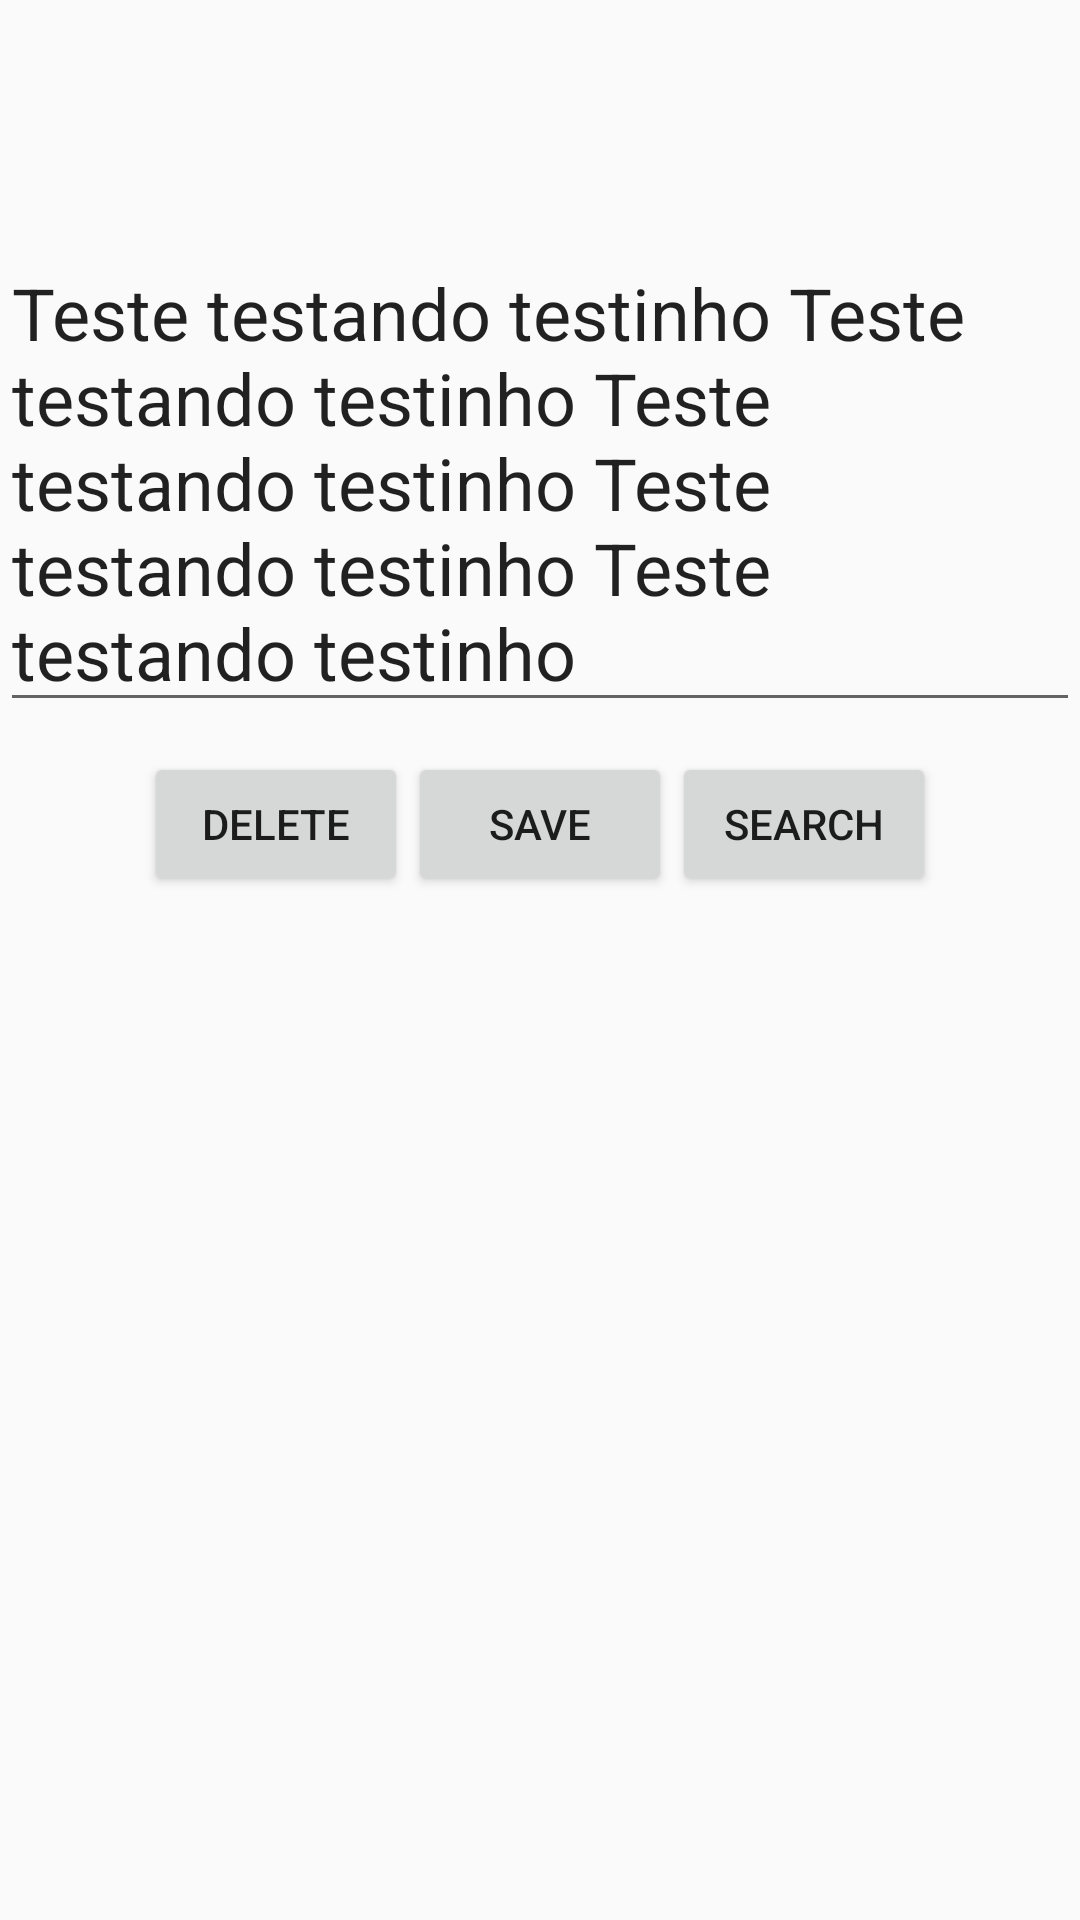

Layout XML and referenced resources for this Android screen:
<!-- AndroidManifest.xml: application theme AppTheme -->
<!-- res/layout/edit_data_layout.xml -->
<?xml version="1.0" encoding="utf-8"?>
<ScrollView xmlns:android="http://schemas.android.com/apk/res/android"
    android:layout_width="fill_parent"
    android:layout_height="fill_parent"
    android:fillViewport="true">
<RelativeLayout xmlns:android="http://schemas.android.com/apk/res/android"
    android:orientation="vertical"
    android:layout_width="match_parent"
    android:layout_height="match_parent">



    <EditText
        android:layout_width="match_parent"
        android:layout_height="wrap_content"
        android:gravity="right|fill_horizontal"
        android:text="Teste testando testinho Teste testando testinho Teste testando testinho Teste testando testinho Teste testando testinho"
        android:textSize="24sp"
        android:layout_marginTop="78dp"
        android:linksClickable="true"
        android:autoLink="web|email"
        android:id="@+id/editable_item"/>
    <LinearLayout
        android:layout_centerHorizontal="true"
        android:layout_width="wrap_content"
        android:layout_height="wrap_content"
        android:weightSum="100"
        android:layout_below="@+id/editable_item"
        >

        <Button
            android:layout_width="wrap_content"
            android:layout_height="wrap_content"
            android:layout_marginTop="10dp"
            android:text="DELETE"
            android:id="@+id/btnDelete"/>

        <Button
            android:id="@+id/btnSave"
            android:layout_width="wrap_content"
            android:layout_height="wrap_content"
            android:layout_marginTop="10dp"
            android:layout_toRightOf="@+id/btnDelete"
            android:text="SAVE" />
        <Button
            android:id="@+id/btnSearch"
            android:layout_width="wrap_content"
            android:layout_height="wrap_content"
            android:layout_marginTop="10dp"
            android:layout_toRightOf="@+id/btnSave"
            android:text="SEARCH" />

    </LinearLayout>

</RelativeLayout>
    </ScrollView>
<!-- resources referenced by this layout -->
<resources>
  <style name="AppTheme" parent="Theme.AppCompat.Light.NoActionBar">
          
          <item name="colorPrimary">@color/colorPrimary</item>
          <item name="colorPrimaryDark">@color/colorPrimaryDark</item>
          <item name="colorAccent">@color/colorAccent</item>
      </style>
  <color name="colorPrimary">#212121</color>
  <color name="colorPrimaryDark">#000000</color>
  <color name="colorAccent">#FF80AB</color>
</resources>
